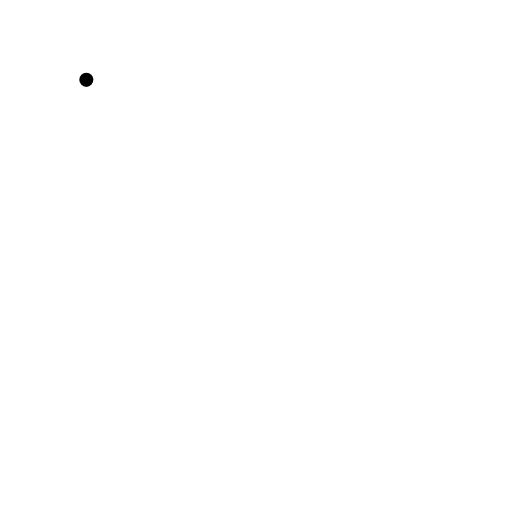
t = 0.00 s
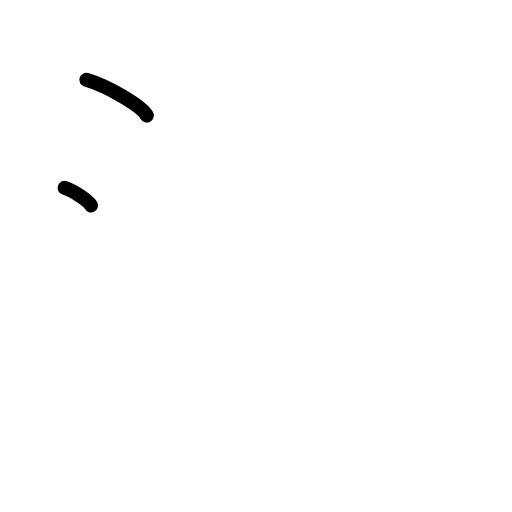
t = 1.50 s
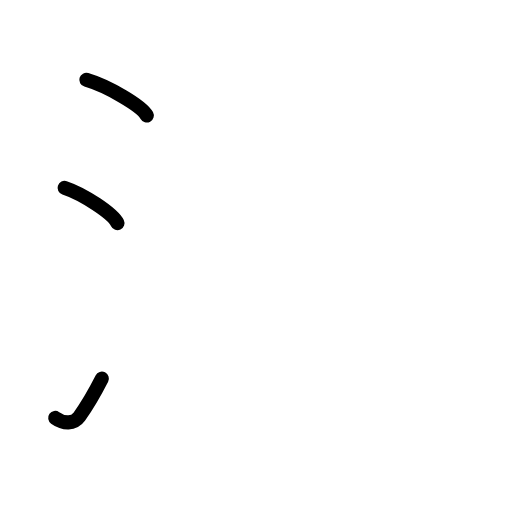
t = 2.75 s
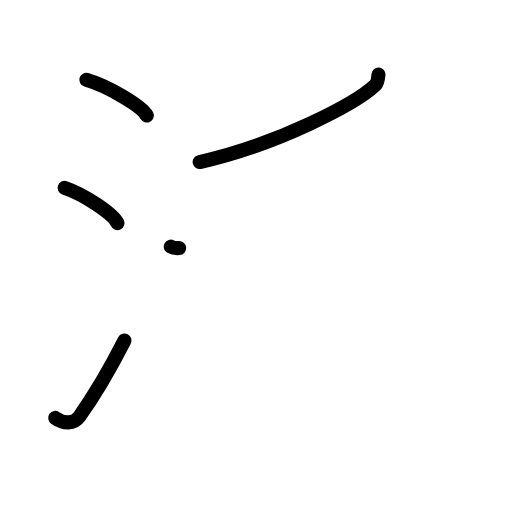
t = 4.17 s
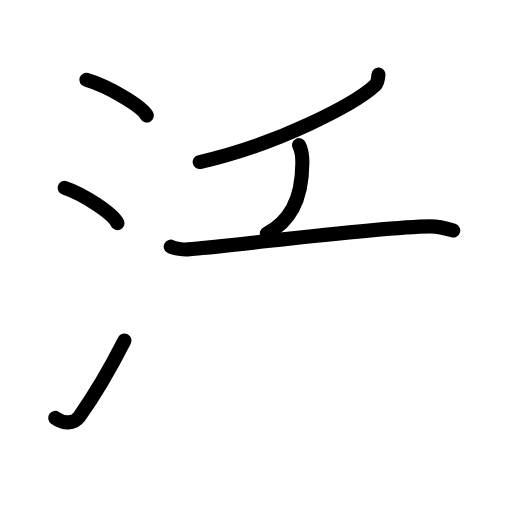
t = 5.63 s
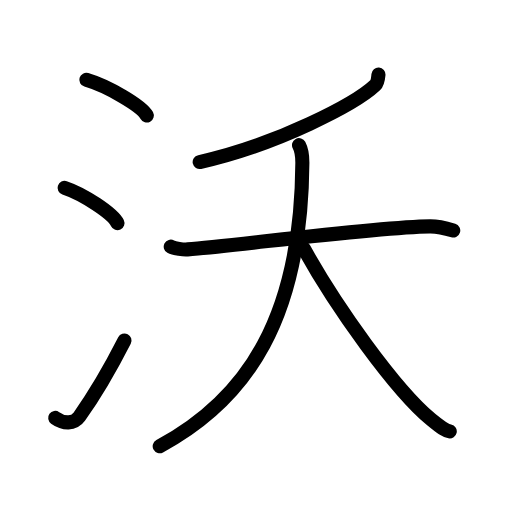
t = 7.00 s

The animated SVG that drew these frames (rendered in a browser with its animation timeline set to each time). Animation: 19 SMIL elements (animate=19); one cycle of 7.00 s.

<?xml version="1.0" encoding="UTF-8"?>
<!--
AniKanjiVG is licensed by CC-BY-SA Paul C. Sommerhoff (https://bitbucket.org/sommerhoff/anikanjivg).
AniKanjiVG uses KanjiVG which is licensed by CC-BY-SA Ulrich Apel (http://kanjivg.tagaini.net).
See also http://creativecommons.org/licenses/by-sa/3.0/
-->
<svg xmlns:kvg='http://kanjivg.tagaini.net' xmlns='http://www.w3.org/2000/svg' width='109' height='109' viewBox='0 0 109 109' style='fill:none;stroke:#000000;stroke-width:3;stroke-linecap:round;stroke-linejoin:round;' id="kvg:kanji_06c83"><g id="kvg:06c83" kvg:element="沃"><g id="kvg:06c83-g1" kvg:element="氵" kvg:variant="true" kvg:original="水" kvg:position="left" kvg:radical="general"><path id="kvg:06c83-s1" kvg:type="㇔" d="M18.38,17c4.54,1.34,11.73,5.51,12.87,7.59"><animate attributeName="d" begin="0.0s" dur="1.0s" from="M18.38,17C18.38,17,18.38,17,18.38,17" to="M18.38,17c4.54,1.34,11.73,5.51,12.87,7.59" />
</path>
<path id="kvg:06c83-s2" kvg:type="㇔" d="M13.75,40c3.97,1.32,10.26,5.44,11.25,7.5"><animate attributeName="d" begin="1.0s" dur="1.0s" from="M13.75,40C13.75,40,13.75,40,13.75,40" to="M13.75,40c3.97,1.32,10.26,5.44,11.25,7.5" />
<animate attributeName="d" begin="0s" dur="1.0s" from="M-100,-100" to="M-100,-100" />
</path>
<path id="kvg:06c83-s3" kvg:type="㇀" d="M11.75,88.97c1.81,1.29,3.98,1.34,5.12-0.25c3.31-4.64,6.62-10.31,9.63-16.22"><animate attributeName="d" begin="2.0s" dur="0.5s" from="M11.75,88.97C11.75,88.97,11.75,88.97,11.75,88.97" to="M11.75,88.97c1.81,1.29,3.98,1.34,5.12-0.25" />
<animate attributeName="d" begin="2.5s" dur="0.5s" from="M11.75,88.97c1.81,1.29,3.98,1.34,5.12-0.25c0,0,0,0,0,0,0" to="M11.75,88.97c1.81,1.29,3.98,1.34,5.12-0.25c3.31-4.64,6.62-10.31,9.63-16.22" />
<animate attributeName="d" begin="0s" dur="2.0s" from="M-100,-100" to="M-100,-100" />
</path>
</g>
<g id="kvg:06c83-g2" kvg:element="夭" kvg:position="right"><g id="kvg:06c83-g3" kvg:element="丿"><path id="kvg:06c83-s4" kvg:type="㇒" d="M80.57,15.89c-0.07,0.86-0.15,1.73-0.71,2.26C75.75,22,59.25,30.75,42.51,34.5"><animate attributeName="d" begin="3.0s" dur="0.5s" from="M80.57,15.89C80.57,15.89,80.57,15.89,80.57,15.89" to="M80.57,15.89c-0.07,0.86-0.15,1.73-0.71,2.26" />
<animate attributeName="d" begin="3.5s" dur="0.5s" from="M80.57,15.89c-0.07,0.86-0.15,1.73-0.71,2.26c0,0,0,0,0,0,0" to="M80.57,15.89c-0.07,0.86-0.15,1.73-0.71,2.26C75.75,22,59.25,30.75,42.51,34.5" />
<animate attributeName="d" begin="0s" dur="3.0s" from="M-100,-100" to="M-100,-100" />
</path>
</g>
<g id="kvg:06c83-g4" kvg:element="大"><path id="kvg:06c83-s5" kvg:type="㇐" d="M36.35,52.51c0.77,0.42,2.73,0.64,3.58,0.58c9.8-0.69,39.33-4.74,51.61-4.9c1.07-0.01,2.57,0.16,4.95,0.88"><animate attributeName="d" begin="4.0s" dur="0.3333333333333333s" from="M36.35,52.51C36.35,52.51,36.35,52.51,36.35,52.51" to="M36.35,52.51c0.77,0.42,2.73,0.64,3.58,0.58" />
<animate attributeName="d" begin="4.333333333333333s" dur="0.3333333333333333s" from="M36.35,52.51c0.77,0.42,2.73,0.64,3.58,0.58c0,0,0,0,0,0,0" to="M36.35,52.51c0.77,0.42,2.73,0.64,3.58,0.58c9.8-0.69,39.33-4.74,51.61-4.9" />
<animate attributeName="d" begin="4.666666666666667s" dur="0.3333333333333333s" from="M36.35,52.51c0.77,0.42,2.73,0.64,3.58,0.58c9.8-0.69,39.33-4.74,51.61-4.9c0,0,0,0,0,0,0" to="M36.35,52.51c0.77,0.42,2.73,0.64,3.58,0.58c9.8-0.69,39.33-4.74,51.61-4.9c1.07-0.01,2.57,0.16,4.95,0.88" />
<animate attributeName="d" begin="0s" dur="4.0s" from="M-100,-100" to="M-100,-100" />
</path>
<path id="kvg:06c83-s6" kvg:type="㇒" d="M63.66,30.9c0.47,0.88,0.72,1.89,0.71,3.79C64.14,67.56,52.75,84.9,34,95"><animate attributeName="d" begin="5.0s" dur="0.5s" from="M63.66,30.9C63.66,30.9,63.66,30.9,63.66,30.9" to="M63.66,30.9c0.47,0.88,0.72,1.89,0.71,3.79" />
<animate attributeName="d" begin="5.5s" dur="0.5s" from="M63.66,30.9c0.47,0.88,0.72,1.89,0.71,3.79c0,0,0,0,0,0,0" to="M63.66,30.9c0.47,0.88,0.72,1.89,0.71,3.79C64.14,67.56,52.75,84.9,34,95" />
<animate attributeName="d" begin="0s" dur="5.0s" from="M-100,-100" to="M-100,-100" />
</path>
<path id="kvg:06c83-s7" kvg:type="㇏" d="M64.67,52.9c6.83,12.35,19.46,30.07,27.1,36.39c2.33,1.92,2.98,2.36,3.98,2.56"><animate attributeName="d" begin="6.0s" dur="0.5s" from="M64.67,52.9C64.67,52.9,64.67,52.9,64.67,52.9" to="M64.67,52.9c6.83,12.35,19.46,30.07,27.1,36.39" />
<animate attributeName="d" begin="6.5s" dur="0.5s" from="M64.67,52.9c6.83,12.35,19.46,30.07,27.1,36.39c0,0,0,0,0,0,0" to="M64.67,52.9c6.83,12.35,19.46,30.07,27.1,36.39c2.33,1.92,2.98,2.36,3.98,2.56" />
<animate attributeName="d" begin="0s" dur="6.0s" from="M-100,-100" to="M-100,-100" />
</path>
</g>
</g>
</g>
</svg>
